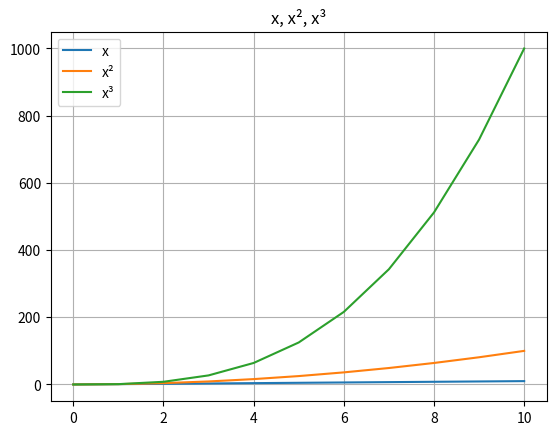

Write Python code to recreate this figure.
import matplotlib.pyplot as plt

x = list(range(0, 11))

y1 = [i for i in x]        # x
y2 = [i**2 for i in x]     # x²
y3 = [i**3 for i in x]     # x³

plt.plot(x, y1, label="x")
plt.plot(x, y2, label="x²")
plt.plot(x, y3, label="x³")
plt.legend()                # affiche la légende
plt.grid(True)
plt.title("x, x², x³")
plt.show() 
